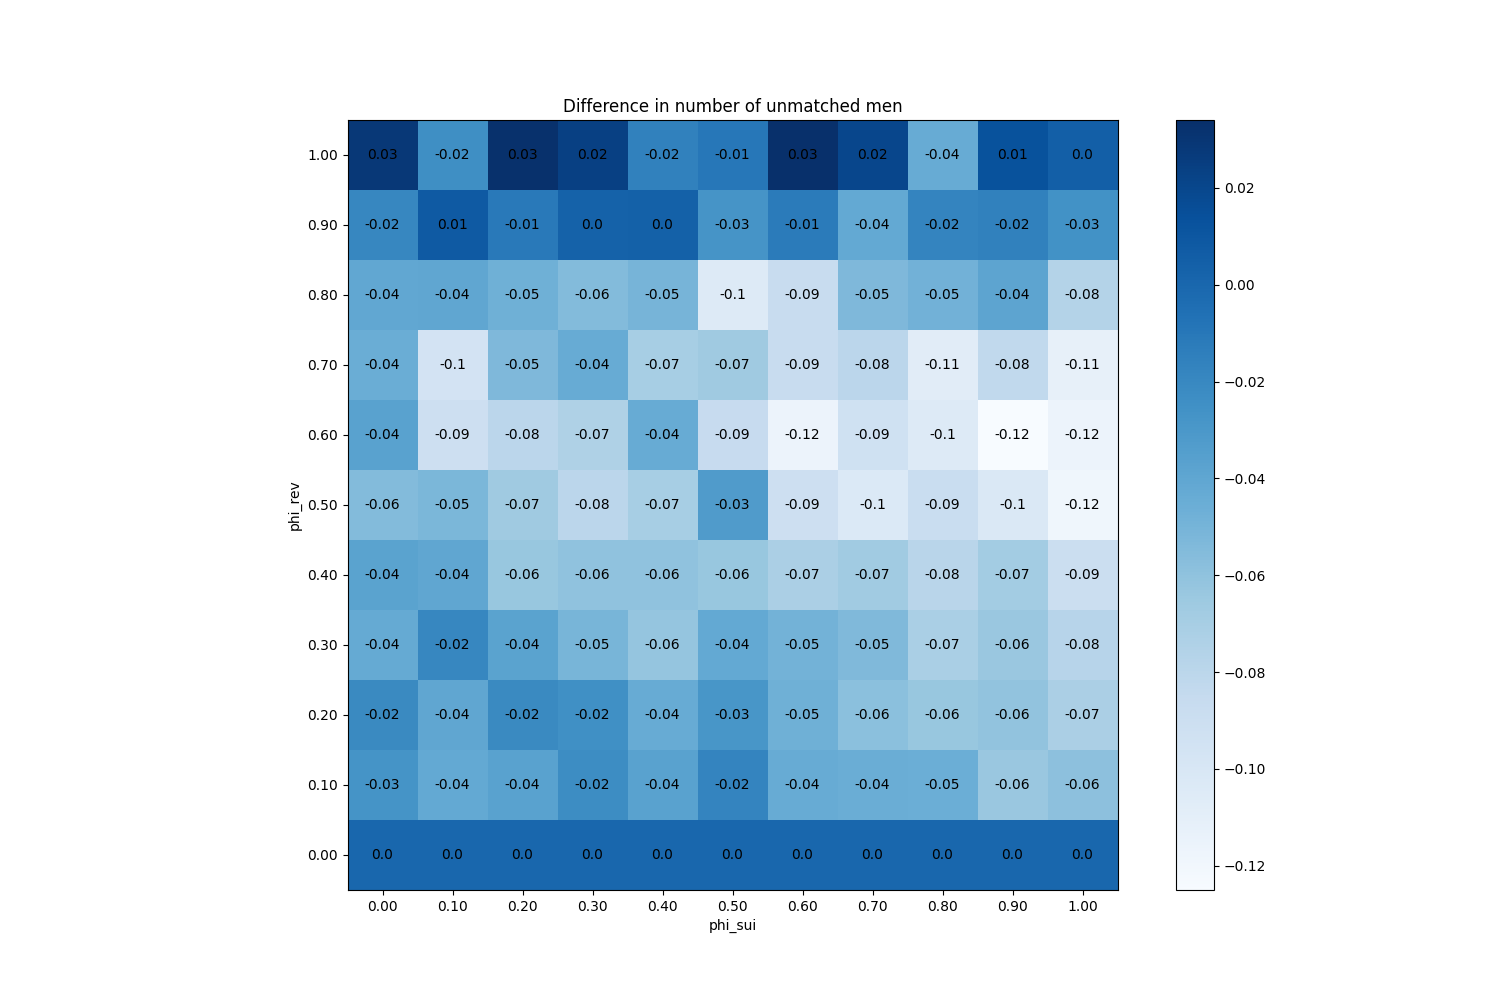

The table this chart was drawn from, first rows:
phi_sui, phi_rev
(0.0, 0.0), 0
(0.0, 0.1), -0.027
(0.0, 0.2), -0.021
(0.0, 0.3), -0.043
(0.0, 0.4), -0.038
(0.0, 0.5), -0.055
(0.0, 0.6), -0.037
(0.0, 0.7), -0.045
(0.0, 0.8), -0.041
(0.0, 0.9), -0.019
(0.0, 1.0), 0.029
(0.1, 0.0), 0
(0.1, 0.1), -0.042
(0.1, 0.2), -0.04
(0.1, 0.3), -0.019
(0.1, 0.4), -0.04
(0.1, 0.5), -0.052
(0.1, 0.6), -0.091
(0.1, 0.7), -0.096
(0.1, 0.8), -0.04
(0.1, 0.9), 0.008
(0.1, 1.0), -0.024
(0.2, 0.0), 0
(0.2, 0.1), -0.037
(0.2, 0.2), -0.021
(0.2, 0.3), -0.038
(0.2, 0.4), -0.063
(0.2, 0.5), -0.066
(0.2, 0.6), -0.08
(0.2, 0.7), -0.053
(0.2, 0.8), -0.047
(0.2, 0.9), -0.011
(0.2, 1.0), 0.033
(0.3, 0.0), 0
(0.3, 0.1), -0.023
(0.3, 0.2), -0.025
(0.3, 0.3), -0.051
(0.3, 0.4), -0.06
(0.3, 0.5), -0.08
(0.3, 0.6), -0.074
(0.3, 0.7), -0.044
(0.3, 0.8), -0.055
(0.3, 0.9), 0.003
(0.3, 1.0), 0.024
(0.4, 0.0), 0
(0.4, 0.1), -0.037
(0.4, 0.2), -0.044
(0.4, 0.3), -0.062
(0.4, 0.4), -0.06
(0.4, 0.5), -0.07
(0.4, 0.6), -0.044
(0.4, 0.7), -0.07
(0.4, 0.8), -0.05
(0.4, 0.9), 0.004
(0.4, 1.0), -0.016
(0.5, 0.0), 0
(0.5, 0.1), -0.018
(0.5, 0.2), -0.029
(0.5, 0.3), -0.042
(0.5, 0.4), -0.063
... 61 more rows
